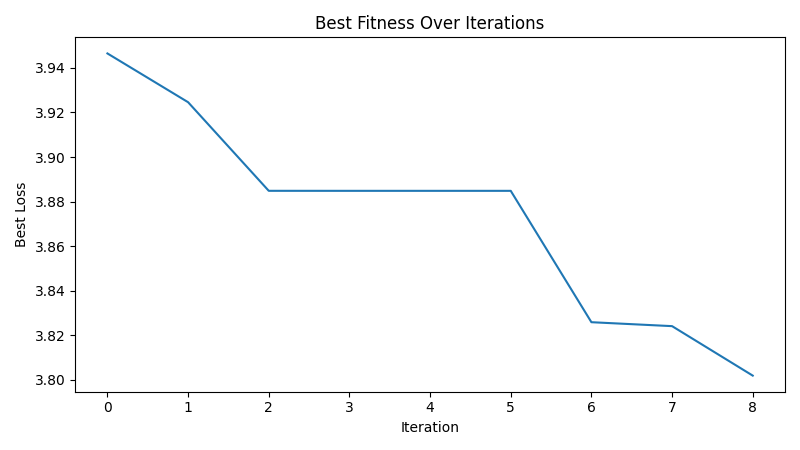

Values plotted in this chart, from the file beside it:
iteration, best_loss
1, 3.947
2, 3.925
3, 3.885
4, 3.885
5, 3.885
6, 3.885
7, 3.826
8, 3.824
9, 3.802
